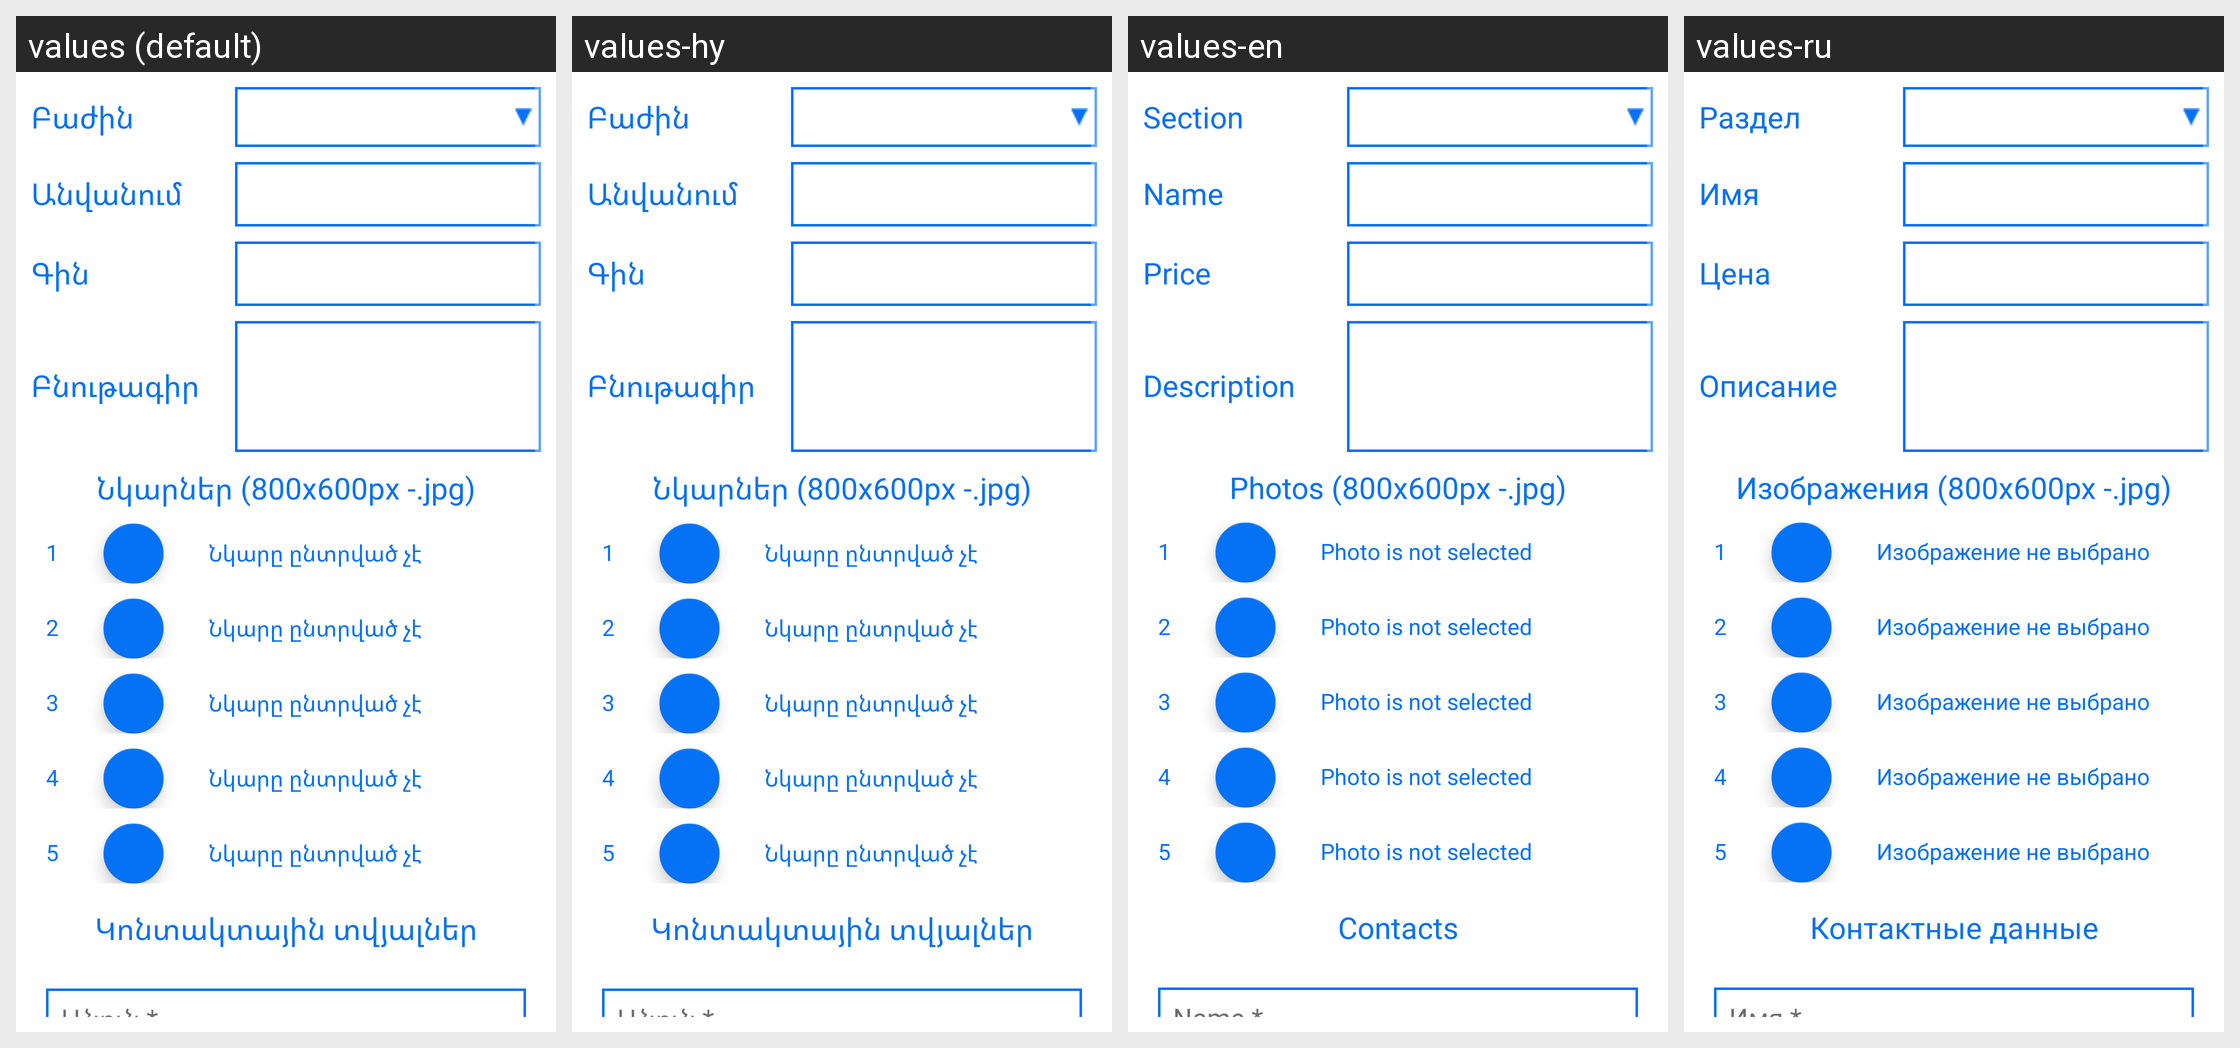

For this localized Android screen grid, give each drawn string resource with its value in every locale shown.
Android screen res/layout/service_fragment.xml rendered under 4 locales, left to right: values (default), values-hy, values-en, values-ru. Device: Nexus 5 (rendered at 1080×1920; each locale shown at half size, 540×960, under a caption strip naming it); theme AppTheme.
Strings drawn on this screen, with the default value and each locale's value (text and hints the layout hard-codes, and strings that could not be matched under every locale, appear in the picture but are not listed):

section
  values: Բաժին
  values-hy: Բաժին
  values-en: Section
  values-ru: Раздел

name
  values: Անվանում
  values-hy: Անվանում
  values-en: Name
  values-ru: Имя

mPrice
  values: Գին
  values-hy: Գին
  values-en: Price
  values-ru: Цена

description
  values: Բնութագիր
  values-hy: Բնութագիր
  values-en: Description
  values-ru: Описание

photos_title
  values: Նկարներ (800x600px -.jpg)
  values-hy: Նկարներ (800x600px -.jpg)
  values-en: Photos (800x600px -.jpg)
  values-ru: Изображения (800x600px -.jpg)

photo_not_choose
  values: Նկարը ընտրված չէ
  values-hy: Նկարը ընտրված չէ
  values-en: Photo is not selected
  values-ru: Изображение не выбрано

contacts
  values: Կոնտակտային տվյալներ
  values-hy: Կոնտակտային տվյալներ
  values-en: Contacts
  values-ru: Контактные данные

namehint
  values: Անուն *
  values-hy: Անուն *
  values-en: Name *
  values-ru: Имя *
